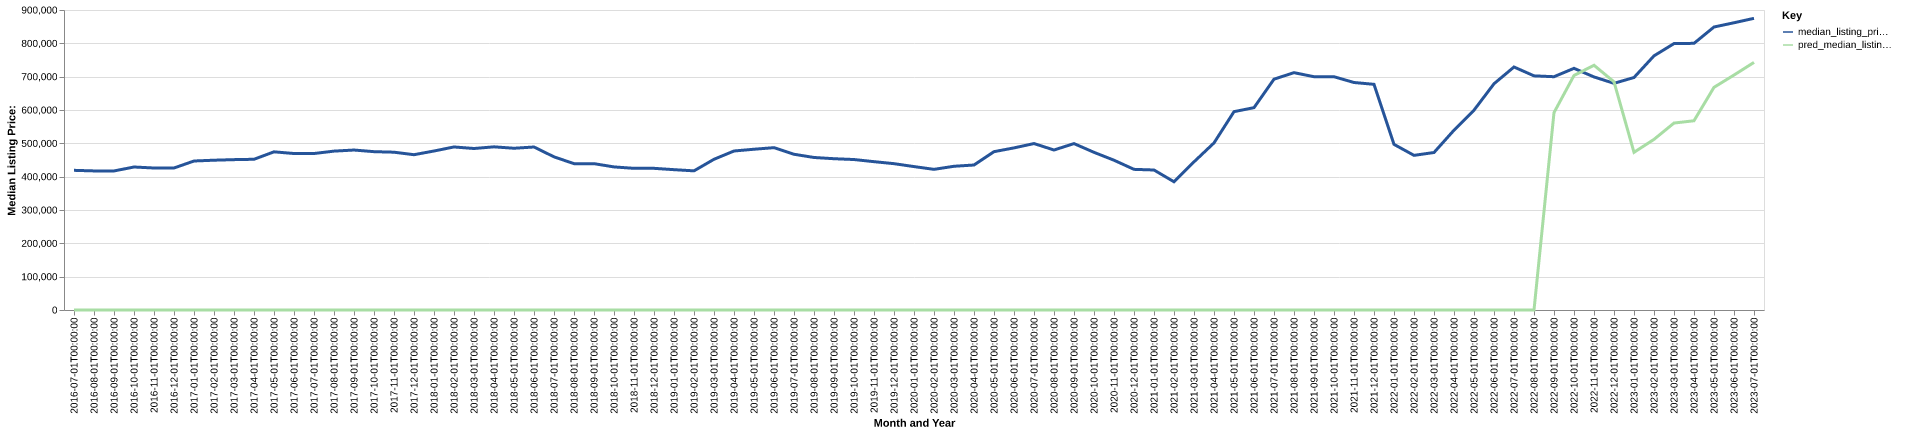

The file beside this chart, header and first rows:
date, time_idx, median_listing_price, thirty_year_interest_rate_five, month, county_name, active_listing_count, median_days_on_market, pred_median_listing_price, month_year
2016-07-01, 0, 419000, 3.72, 7, flathead, mt, 1255, 72.0, 0, Jul-2016
2016-08-01, 1, 417250, 3.73, 8, flathead, mt, 1258, 84.0, 0, Aug-2016
2016-09-01, 2, 417125, 3.66, 9, flathead, mt, 1240, 96.0, 0, Sep-2016
2016-10-01, 3, 429000, 3.64, 10, flathead, mt, 1132, 110.0, 0, Oct-2016
2016-11-01, 4, 426000, 3.66, 11, flathead, mt, 1034, 119.0, 0, Nov-2016
2016-12-01, 5, 426000, 3.48, 12, flathead, mt, 950.0, 135.0, 0, Dec-2016
2017-01-01, 6, 447000, 3.45, 1, flathead, mt, 833.0, 143.0, 0, Jan-2017
2017-02-01, 7, 449375, 3.5, 2, flathead, mt, 826.0, 149.0, 0, Feb-2017
2017-03-01, 8, 451083, 3.52, 3, flathead, mt, 804.0, 143.0, 0, Mar-2017
2017-04-01, 9, 452167, 4.03, 4, flathead, mt, 805.0, 96.0, 0, Apr-2017
2017-05-01, 10, 474500, 4.32, 5, flathead, mt, 924.0, 66.0, 0, May-2017
2017-06-01, 11, 469450, 4.2, 6, flathead, mt, 1033, 57.0, 0, Jun-2017
2017-07-01, 12, 469450, 4.19, 7, flathead, mt, 1119, 65.0, 0, Jul-2017
2017-08-01, 13, 476625, 4.3, 8, flathead, mt, 1133, 77.0, 0, Aug-2017
2017-09-01, 14, 479900, 4.1, 9, flathead, mt, 1089, 92.0, 0, Sep-2017
2017-10-01, 15, 475000, 4.05, 10, flathead, mt, 979.0, 112.0, 0, Oct-2017
2017-11-01, 16, 473425, 3.94, 11, flathead, mt, 895.0, 124.0, 0, Nov-2017
2017-12-01, 17, 465900, 4.03, 12, flathead, mt, 832.0, 135.0, 0, Dec-2017
2018-01-01, 18, 477000, 3.93, 1, flathead, mt, 693.0, 143.0, 0, Jan-2018
2018-02-01, 19, 489125, 3.83, 2, flathead, mt, 674.0, 130.0, 0, Feb-2018
2018-03-01, 20, 484500, 3.94, 3, flathead, mt, 732.0, 102.0, 0, Mar-2018
2018-04-01, 21, 489500, 3.95, 4, flathead, mt, 750.0, 80.0, 0, Apr-2018
2018-05-01, 22, 485250, 3.99, 5, flathead, mt, 855.0, 65.0, 0, May-2018
2018-06-01, 23, 489000, 4.15, 6, flathead, mt, 1015, 54.0, 0, Jun-2018
2018-07-01, 24, 459500, 4.4, 7, flathead, mt, 1201, 63.0, 0, Jul-2018
2018-08-01, 25, 439000, 4.46, 8, flathead, mt, 1302, 77.0, 0, Aug-2018
2018-09-01, 26, 439000, 4.58, 9, flathead, mt, 1291, 92.0, 0, Sep-2018
2018-10-01, 27, 429250, 4.66, 10, flathead, mt, 1220, 110.0, 0, Oct-2018
2018-11-01, 28, 425000, 4.62, 11, flathead, mt, 1129, 123.0, 0, Nov-2018
2018-12-01, 29, 425000, 4.54, 12, flathead, mt, 1052, 141.0, 0, Dec-2018
2019-01-01, 30, 421000, 4.6, 1, flathead, mt, 934.0, 154.0, 0, Jan-2019
2019-02-01, 31, 417450, 4.72, 2, flathead, mt, 843.0, 162.0, 0, Feb-2019
2019-03-01, 32, 452143, 4.9, 3, flathead, mt, 814.0, 133.0, 0, Mar-2019
2019-04-01, 33, 477000, 4.94, 4, flathead, mt, 846.0, 94.0, 0, Apr-2019
2019-05-01, 34, 482300, 4.75, 5, flathead, mt, 959.0, 57.0, 0, May-2019
2019-06-01, 35, 487000, 4.51, 6, flathead, mt, 1051, 54.0, 0, Jun-2019
2019-07-01, 36, 467225, 4.41, 7, flathead, mt, 1127, 59.0, 0, Jul-2019
2019-08-01, 37, 457545, 4.41, 8, flathead, mt, 1096, 72.0, 0, Aug-2019
2019-09-01, 38, 453864, 4.2, 9, flathead, mt, 1036, 84.0, 0, Sep-2019
2019-10-01, 39, 451409, 4.14, 10, flathead, mt, 973.0, 96.0, 0, Oct-2019
2019-11-01, 40, 445000, 3.84, 11, flathead, mt, 847.0, 108.0, 0, Nov-2019
2019-12-01, 41, 439000, 3.81, 12, flathead, mt, 776.0, 122.0, 0, Dec-2019
2020-01-01, 42, 430250, 3.75, 1, flathead, mt, 683.0, 131.0, 0, Jan-2020
2020-02-01, 43, 421950, 3.73, 2, flathead, mt, 609.0, 123.0, 0, Feb-2020
2020-03-01, 44, 431175, 3.78, 3, flathead, mt, 636.0, 83.0, 0, Mar-2020
2020-04-01, 45, 434975, 3.75, 4, flathead, mt, 718.0, 65.0, 0, Apr-2020
2020-05-01, 46, 475000, 3.74, 5, flathead, mt, 709.0, 61.0, 0, May-2020
2020-06-01, 47, 486325, 3.72, 6, flathead, mt, 699.0, 65.0, 0, Jun-2020
2020-07-01, 48, 499325, 3.49, 7, flathead, mt, 649.0, 61.0, 0, Jul-2020
2020-08-01, 49, 480000, 3.65, 8, flathead, mt, 632.0, 53.0, 0, Aug-2020
2020-09-01, 50, 499200, 3.33, 9, flathead, mt, 574.0, 59.0, 0, Sep-2020
2020-10-01, 51, 473000, 3.28, 10, flathead, mt, 495.0, 72.0, 0, Oct-2020
2020-11-01, 52, 449350, 3.21, 11, flathead, mt, 461.0, 86.0, 0, Nov-2020
2020-12-01, 53, 421950, 3.07, 12, flathead, mt, 438.0, 89.0, 0, Dec-2020
2021-01-01, 54, 420000, 2.99, 1, flathead, mt, 389.0, 100.0, 0, Jan-2021
2021-02-01, 55, 384700, 2.93, 2, flathead, mt, 300.0, 106.0, 0, Feb-2021
2021-03-01, 56, 444450, 2.88, 3, flathead, mt, 308.0, 77.0, 0, Mar-2021
2021-04-01, 57, 501225, 2.84, 4, flathead, mt, 345.0, 51.0, 0, Apr-2021
2021-05-01, 58, 595000, 2.71, 5, flathead, mt, 390.0, 45.0, 0, May-2021
2021-06-01, 59, 607000, 2.79, 6, flathead, mt, 441.0, 50.0, 0, Jun-2021
... 25 more rows
